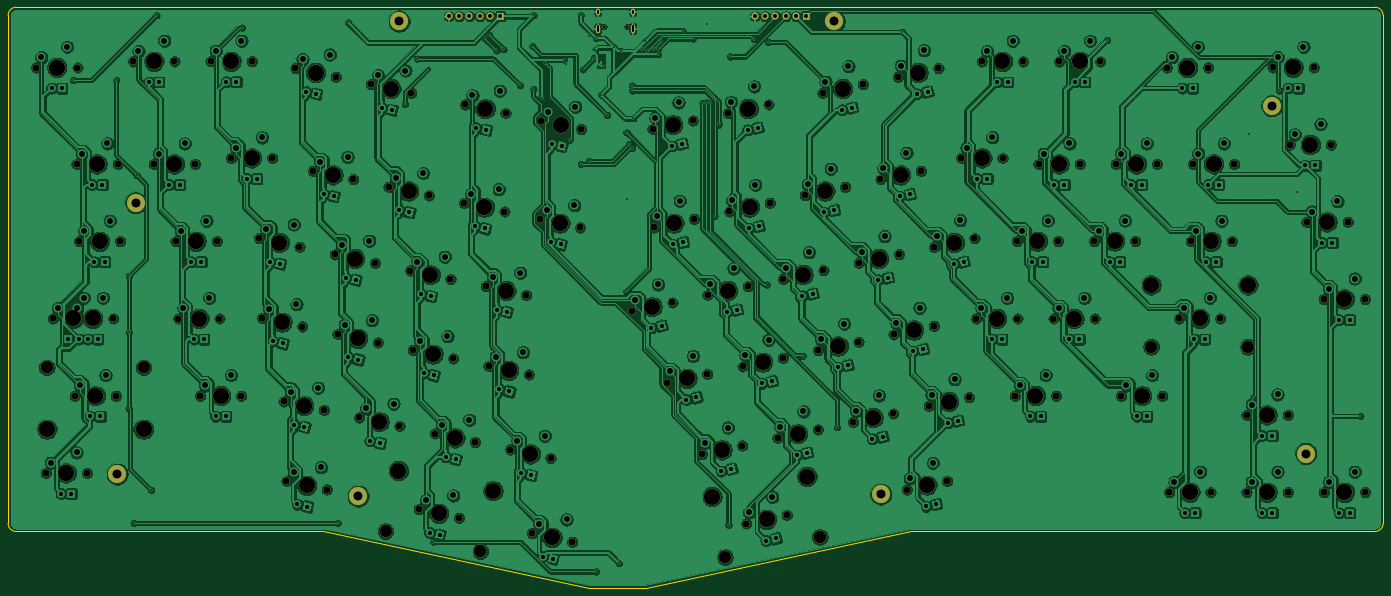
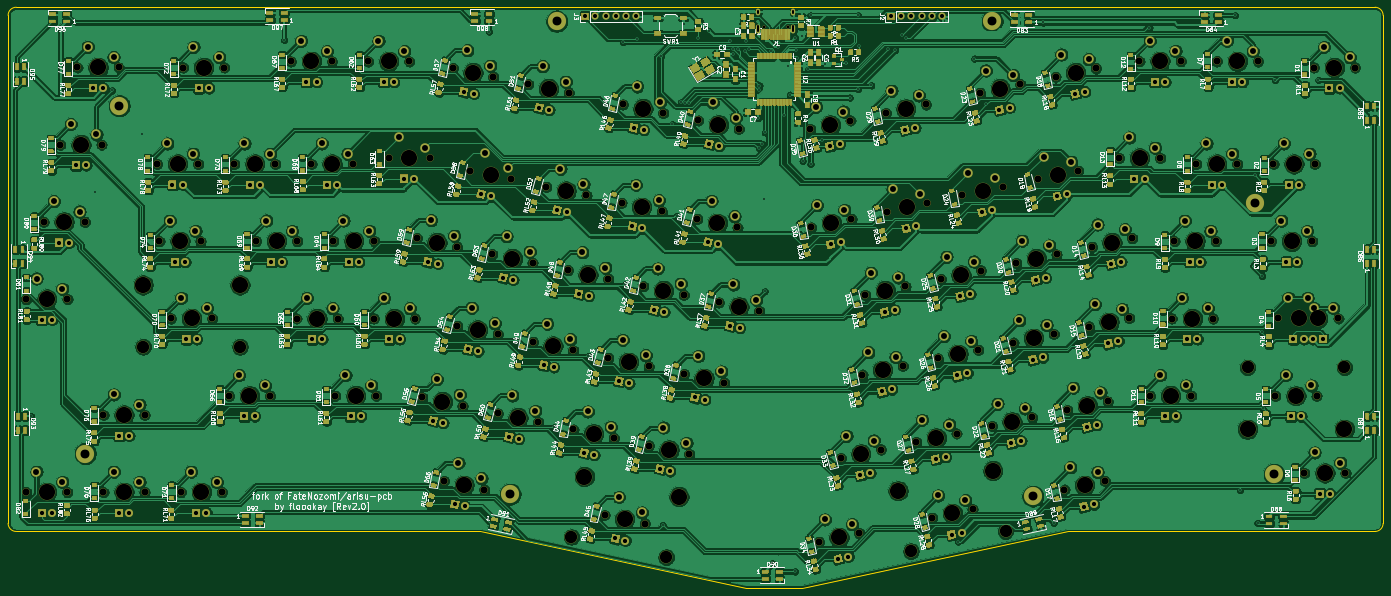
Circuit board: 11 layer files. Board 339.1 x 143.2 mm.
- bottom_copper: adelheid-B_Cu.gbl (1419024 bytes)
- bottom_mask: adelheid-B_Mask.gbs (897157 bytes)
- paste: adelheid-B_Paste.gbp (83375 bytes)
- bottom_silk: adelheid-B_SilkS.gbo (463267 bytes)
- outline: adelheid-Edge_Cuts.gm1 (1234 bytes)
- top_copper: adelheid-F_Cu.gtl (1035264 bytes)
- top_mask: adelheid-F_Mask.gts (9507 bytes)
- paste: adelheid-F_Paste.gtp (488 bytes)
- top_silk: adelheid-F_SilkS.gto (9510 bytes)
- drill: adelheid-NPTH.drl (4869 bytes)
- drill: adelheid-PTH.drl (7783 bytes)

=== bottom_copper: adelheid-B_Cu.gbl (1419024 bytes, source omitted) ===
=== bottom_mask: adelheid-B_Mask.gbs (897157 bytes, source omitted) ===
=== paste: adelheid-B_Paste.gbp (83375 bytes, source omitted) ===
=== bottom_silk: adelheid-B_SilkS.gbo (463267 bytes, source omitted) ===
=== outline: adelheid-Edge_Cuts.gm1 ===
G04 #@! TF.GenerationSoftware,KiCad,Pcbnew,5.1.10*
G04 #@! TF.CreationDate,2021-08-01T15:31:46+12:00*
G04 #@! TF.ProjectId,adelheid,6164656c-6865-4696-942e-6b696361645f,2.0*
G04 #@! TF.SameCoordinates,Original*
G04 #@! TF.FileFunction,Profile,NP*
%FSLAX46Y46*%
G04 Gerber Fmt 4.6, Leading zero omitted, Abs format (unit mm)*
G04 Created by KiCad (PCBNEW 5.1.10) date 2021-08-01 15:31:46*
%MOMM*%
%LPD*%
G01*
G04 APERTURE LIST*
G04 #@! TA.AperFunction,Profile*
%ADD10C,0.150000*%
G04 #@! TD*
G04 APERTURE END LIST*
D10*
X362499949Y-153707503D02*
G75*
G03*
X364499949Y-151707503I0J2000000D01*
G01*
X362499949Y-24432509D02*
G75*
G02*
X364499949Y-26432509I0J-2000000D01*
G01*
X27412500Y-24432509D02*
G75*
G03*
X25412500Y-26432509I0J-2000000D01*
G01*
X27412500Y-153707503D02*
G75*
G02*
X25412500Y-151707503I0J2000000D01*
G01*
X182630000Y-167625232D02*
X248110000Y-153707503D01*
X168600000Y-167625232D02*
X182630000Y-167625232D01*
X103126700Y-153707503D02*
X168600000Y-167625232D01*
X248110000Y-153707503D02*
X362499949Y-153707503D01*
X27412500Y-153707503D02*
X103126700Y-153707503D01*
X27412500Y-24432509D02*
X362499949Y-24432509D01*
X364499949Y-26432509D02*
X364499949Y-151707503D01*
X25412500Y-26432509D02*
X25412500Y-151707503D01*
M02*

=== top_copper: adelheid-F_Cu.gtl (1035264 bytes, source omitted) ===
=== top_mask: adelheid-F_Mask.gts (9507 bytes, source omitted) ===
=== paste: adelheid-F_Paste.gtp ===
G04 #@! TF.GenerationSoftware,KiCad,Pcbnew,5.1.10*
G04 #@! TF.CreationDate,2021-08-01T15:31:46+12:00*
G04 #@! TF.ProjectId,adelheid,6164656c-6865-4696-942e-6b696361645f,2.0*
G04 #@! TF.SameCoordinates,Original*
G04 #@! TF.FileFunction,Paste,Top*
G04 #@! TF.FilePolarity,Positive*
%FSLAX46Y46*%
G04 Gerber Fmt 4.6, Leading zero omitted, Abs format (unit mm)*
G04 Created by KiCad (PCBNEW 5.1.10) date 2021-08-01 15:31:46*
%MOMM*%
%LPD*%
G01*
G04 APERTURE LIST*
G04 APERTURE END LIST*
M02*

=== top_silk: adelheid-F_SilkS.gto (9510 bytes, source omitted) ===
=== drill: adelheid-NPTH.drl ===
M48
; DRILL file {KiCad 5.1.10} date Sun Aug  1 15:32:18 2021
; FORMAT={-:-/ absolute / metric / decimal}
; #@! TF.CreationDate,2021-08-01T15:32:18+12:00
; #@! TF.GenerationSoftware,Kicad,Pcbnew,5.1.10
; #@! TF.FileFunction,NonPlated,1,2,NPTH
FMAT,2
METRIC
T1C0.650
T2C1.750
T3C3.048
T4C3.988
%
G90
G05
T1
X172.274Y-29.188
X178.054Y-29.188
T2
X32.347Y-39.294
X34.696Y-139.294
X36.436Y-101.181
X41.199Y-101.181
X41.834Y-120.244
X42.304Y-63.094
X42.507Y-39.294
X42.901Y-82.144
X44.856Y-139.294
X46.596Y-101.181
X51.359Y-101.181
X51.994Y-120.244
X52.464Y-63.094
X53.061Y-82.144
X56.286Y-37.782
X61.358Y-63.094
X66.446Y-37.782
X66.713Y-82.144
X67.386Y-101.194
X71.518Y-63.094
X72.758Y-120.231
X75.349Y-37.77
X76.873Y-82.144
X77.546Y-101.194
X80.404Y-61.608
X82.918Y-120.231
X85.509Y-37.77
X87.322Y-81.418
X88.02Y-101.052
X90.564Y-61.608
X93.354Y-121.651
X94.066Y-141.273
X96.263Y-39.495
X97.26Y-83.53
X97.958Y-103.164
X100.606Y-64.755
X103.292Y-123.764
X104.004Y-143.385
X105.953Y-85.38
X106.201Y-41.607
X106.651Y-105.014
X110.544Y-66.868
X111.973Y-125.601
X114.881Y-43.445
X115.891Y-87.492
X116.589Y-107.127
X119.237Y-68.73
X121.911Y-127.713
X124.571Y-89.355
X124.819Y-45.557
X125.244Y-108.939
X126.667Y-148.207
X129.175Y-70.843
X130.616Y-129.563
X134.509Y-91.467
X135.182Y-111.051
X136.604Y-150.319
X137.881Y-72.693
X138.147Y-48.41
X140.554Y-131.676
X143.215Y-93.267
X143.888Y-112.901
X147.819Y-74.805
X148.085Y-50.523
X149.247Y-133.513
X153.153Y-95.379
X153.826Y-115.013
X154.619Y-154.138
X156.524Y-76.63
X156.766Y-52.373
X159.185Y-135.625
X164.557Y-156.25
X166.462Y-78.742
X166.703Y-54.485
X179.295Y-99.354
X184.35Y-54.472
X184.642Y-78.742
X187.906Y-116.994
X189.233Y-97.242
X194.288Y-52.36
X194.58Y-76.63
X196.517Y-134.647
X197.844Y-114.882
X197.914Y-95.379
X202.981Y-50.51
X203.286Y-74.792
X206.454Y-132.535
X206.537Y-113.019
X207.477Y-151.767
X207.851Y-93.267
X212.919Y-48.398
X213.224Y-72.68
X215.16Y-130.672
X216.475Y-110.907
X216.532Y-91.429
X217.415Y-149.655
X221.891Y-70.817
X225.098Y-128.56
X225.168Y-109.044
X226.26Y-45.557
X226.47Y-89.317
X231.829Y-68.705
X233.778Y-126.71
X235.106Y-106.932
X235.163Y-87.467
X236.198Y-43.445
X240.547Y-66.88
X243.716Y-124.598
X243.773Y-105.107
X244.891Y-41.595
X245.101Y-85.355
X247.063Y-143.36
X250.485Y-64.768
X252.422Y-122.748
X253.711Y-102.995
X253.794Y-83.517
X254.829Y-39.482
X257.0Y-141.247
X260.49Y-61.595
X262.36Y-120.635
X263.731Y-81.405
X264.16Y-101.206
X265.544Y-37.795
X270.65Y-61.595
X273.685Y-120.231
X274.18Y-82.131
X274.32Y-101.206
X275.704Y-37.795
X279.527Y-63.094
X283.21Y-101.206
X283.845Y-120.231
X284.34Y-82.131
X284.607Y-37.795
X289.687Y-63.094
X293.218Y-82.131
X293.37Y-101.206
X294.767Y-37.795
X298.59Y-63.094
X299.898Y-120.244
X303.378Y-82.131
X308.75Y-63.094
X310.058Y-120.244
X311.175Y-39.294
X311.772Y-144.043
X314.16Y-101.181
X317.03Y-82.144
X317.627Y-63.081
X321.335Y-39.294
X321.932Y-144.043
X324.32Y-101.181
X327.19Y-82.144
X327.787Y-63.081
X330.835Y-124.993
X330.835Y-144.043
X337.236Y-39.281
X340.995Y-124.993
X340.995Y-144.043
X341.452Y-58.331
X345.605Y-77.368
X347.396Y-39.281
X349.872Y-96.418
X349.885Y-144.043
X351.612Y-58.331
X355.765Y-77.368
X360.032Y-96.418
X360.045Y-144.043
T3
X34.976Y-113.259
X58.852Y-113.259
X118.506Y-153.613
X141.86Y-158.578
X202.221Y-160.025
X225.575Y-155.061
X307.302Y-108.166
X331.178Y-108.166
T4
X34.976Y-128.499
X37.427Y-39.294
X39.776Y-139.294
X41.516Y-101.181
X46.279Y-101.181
X46.914Y-120.244
X47.384Y-63.094
X47.981Y-82.144
X58.852Y-128.499
X61.366Y-37.782
X66.438Y-63.094
X71.793Y-82.144
X72.466Y-101.194
X77.838Y-120.231
X80.429Y-37.77
X85.484Y-61.608
X92.291Y-82.474
X92.989Y-102.108
X98.323Y-122.707
X99.035Y-142.329
X101.232Y-40.551
X105.575Y-65.811
X110.922Y-86.436
X111.62Y-106.07
X116.942Y-126.657
X119.85Y-44.501
X121.675Y-138.706
X124.206Y-69.787
X129.54Y-90.411
X130.213Y-109.995
X131.636Y-149.263
X135.585Y-130.619
X142.85Y-73.749
X143.116Y-49.466
X145.029Y-143.671
X148.184Y-94.323
X148.857Y-113.957
X154.216Y-134.569
X159.588Y-155.194
X161.493Y-77.686
X161.734Y-53.429
X184.264Y-98.298
X189.319Y-53.416
X189.611Y-77.686
X192.875Y-115.938
X199.052Y-145.118
X201.486Y-133.591
X202.882Y-94.323
X207.95Y-49.454
X208.255Y-73.736
X211.506Y-111.963
X212.446Y-150.711
X220.129Y-129.616
X221.501Y-90.373
X222.406Y-140.154
X226.86Y-69.761
X230.137Y-107.988
X231.229Y-44.501
X238.747Y-125.654
X240.132Y-86.411
X245.516Y-65.824
X248.742Y-104.051
X249.86Y-40.538
X252.031Y-142.303
X257.391Y-121.691
X258.762Y-82.461
X265.57Y-61.595
X269.24Y-101.206
X270.624Y-37.795
X278.765Y-120.231
X279.26Y-82.131
X284.607Y-63.094
X288.29Y-101.206
X289.687Y-37.795
X298.298Y-82.131
X303.67Y-63.094
X304.978Y-120.244
X307.302Y-92.926
X316.255Y-39.294
X316.852Y-144.043
X319.24Y-101.181
X322.11Y-82.144
X322.707Y-63.081
X331.178Y-92.926
X335.915Y-124.993
X335.915Y-144.043
X342.316Y-39.281
X346.532Y-58.331
X350.685Y-77.368
X354.952Y-96.418
X354.965Y-144.043
T0
M30

=== drill: adelheid-PTH.drl (7783 bytes, source omitted) ===
